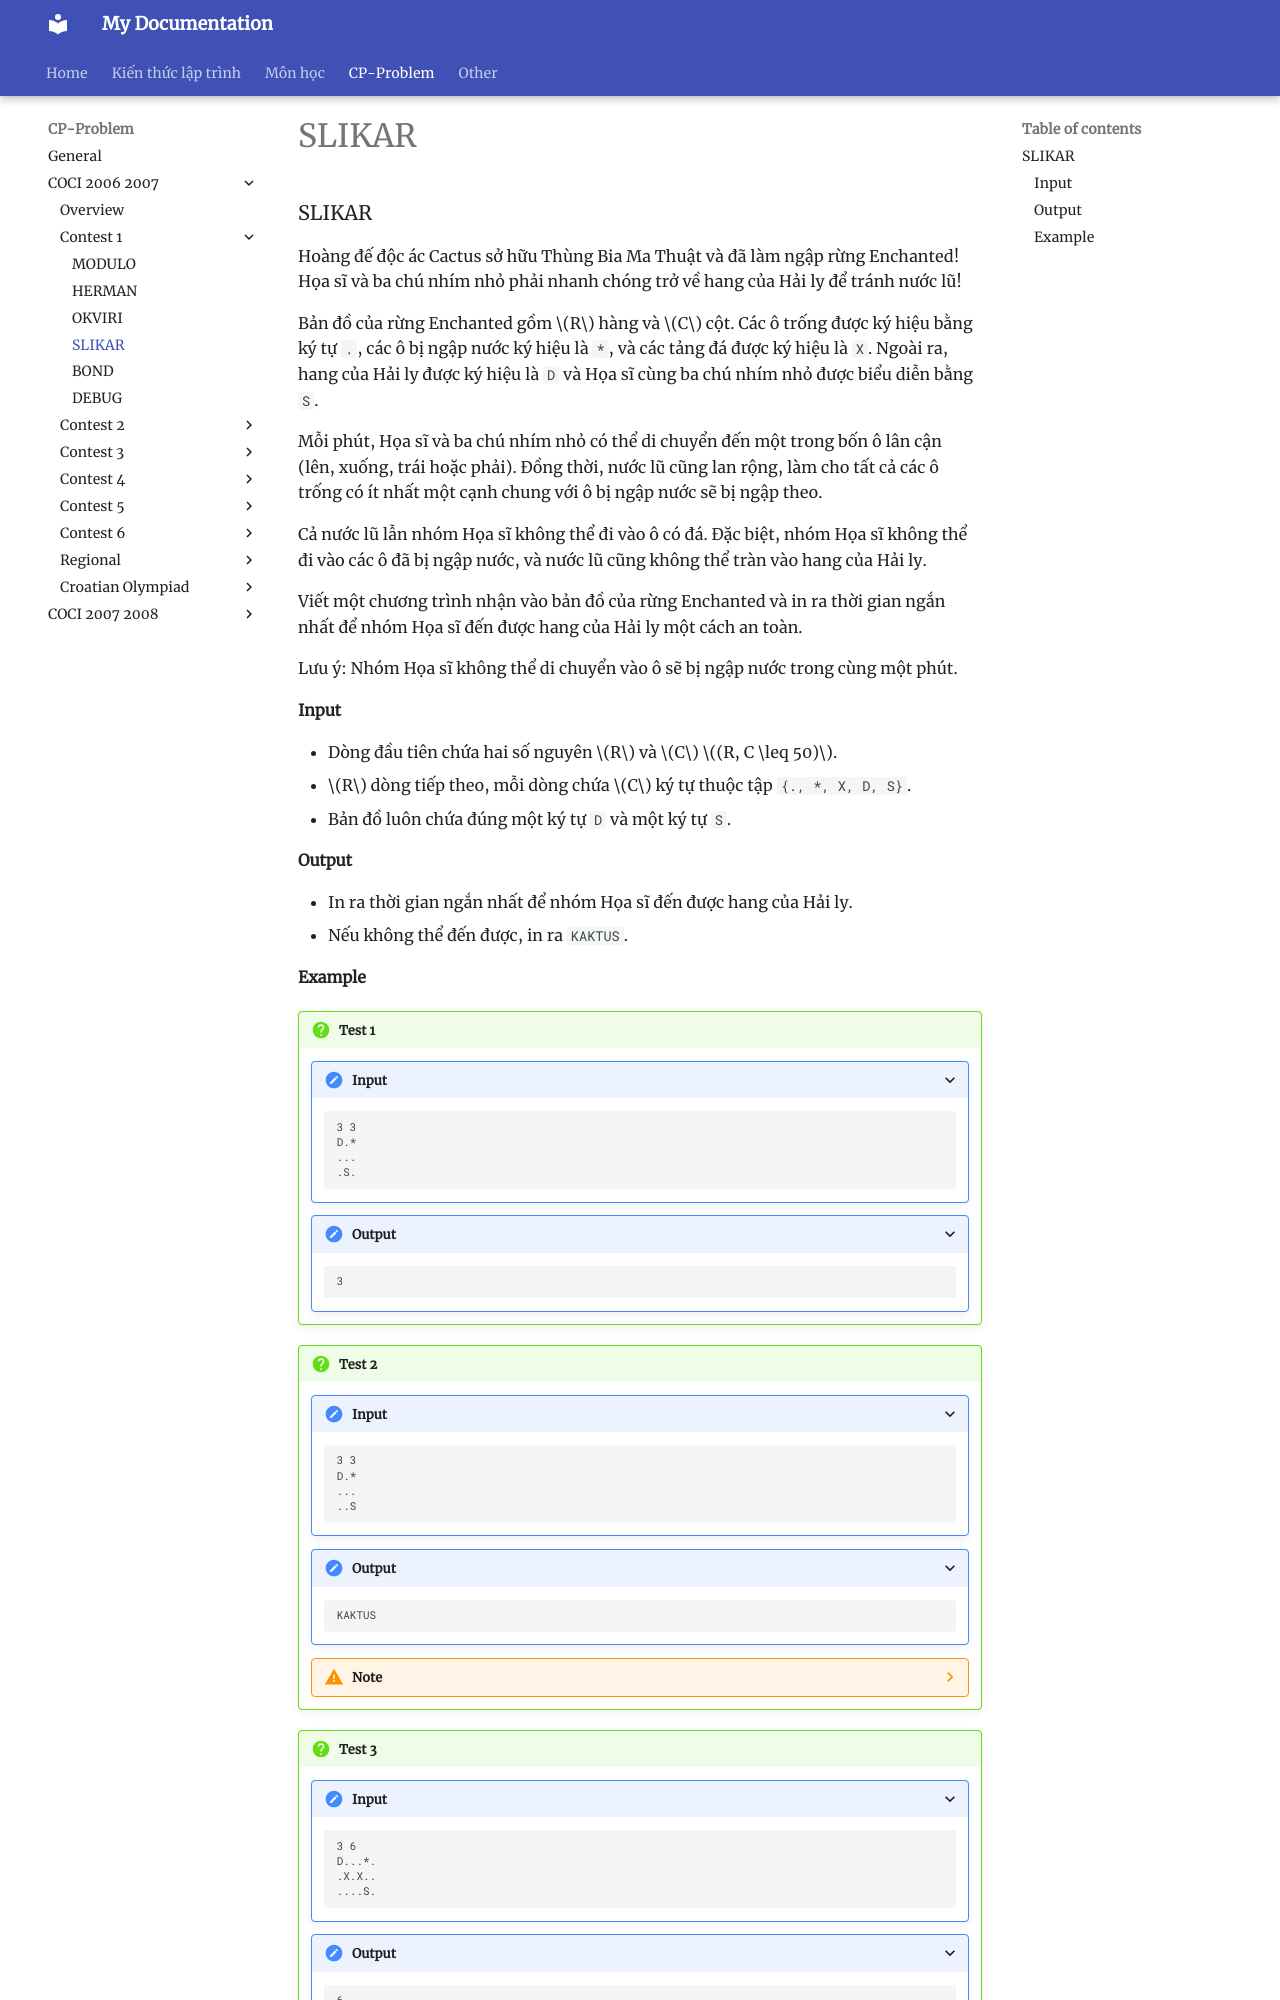

repository: HiGiangcoder/CodeDiary · page: Problem/coci0607/Contest1/P4_SLIKAR/index.html · generator: mkdocs

### SLIKAR  

Hoàng đế độc ác Cactus sở hữu Thùng Bia Ma Thuật và đã làm ngập rừng Enchanted! Họa sĩ và ba chú nhím nhỏ phải nhanh chóng trở về hang của Hải ly để tránh nước lũ!  

Bản đồ của rừng Enchanted gồm $R$ hàng và $C$ cột. Các ô trống được ký hiệu bằng ký tự `.`, các ô bị ngập nước ký hiệu là `*`, và các tảng đá được ký hiệu là `X`. Ngoài ra, hang của Hải ly được ký hiệu là `D` và Họa sĩ cùng ba chú nhím nhỏ được biểu diễn bằng `S`.  

Mỗi phút, Họa sĩ và ba chú nhím nhỏ có thể di chuyển đến một trong bốn ô lân cận (lên, xuống, trái hoặc phải). Đồng thời, nước lũ cũng lan rộng, làm cho tất cả các ô trống có ít nhất một cạnh chung với ô bị ngập nước sẽ bị ngập theo.  

Cả nước lũ lẫn nhóm Họa sĩ không thể đi vào ô có đá. Đặc biệt, nhóm Họa sĩ không thể đi vào các ô đã bị ngập nước, và nước lũ cũng không thể tràn vào hang của Hải ly.  

Viết một chương trình nhận vào bản đồ của rừng Enchanted và in ra thời gian ngắn nhất để nhóm Họa sĩ đến được hang của Hải ly một cách an toàn.  

Lưu ý: Nhóm Họa sĩ không thể di chuyển vào ô sẽ bị ngập nước trong cùng một phút.  

#### Input  
- Dòng đầu tiên chứa hai số nguyên $R$ và $C$ $(R, C \leq 50)$.  
- $R$ dòng tiếp theo, mỗi dòng chứa $C$ ký tự thuộc tập `{., *, X, D, S}`.  
- Bản đồ luôn chứa đúng một ký tự `D` và một ký tự `S`.  

#### Output  
- In ra thời gian ngắn nhất để nhóm Họa sĩ đến được hang của Hải ly.  
- Nếu không thể đến được, in ra `KAKTUS`.
